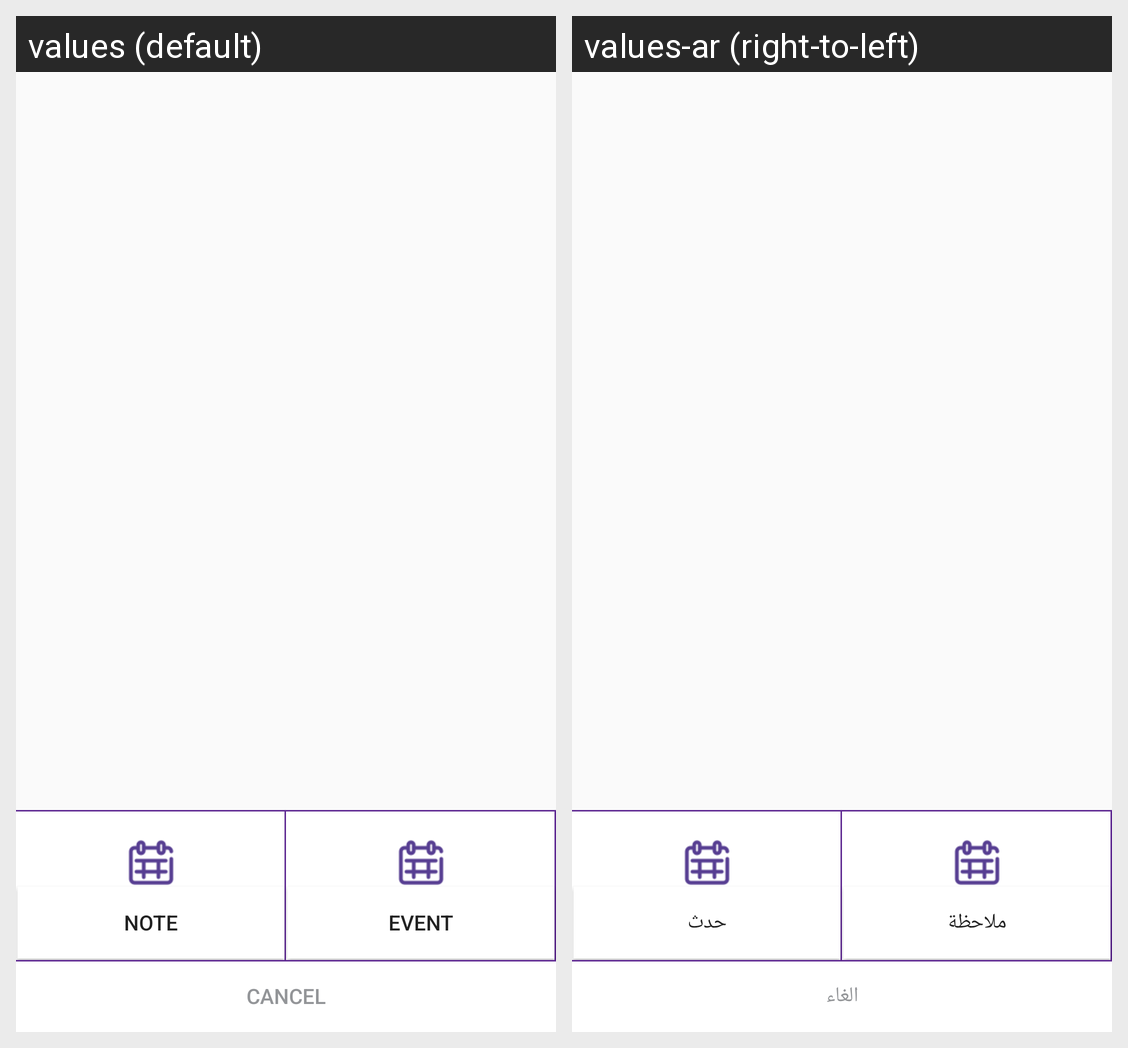

Here is an Android app screen in its default locale and in the app's own translations. Write out the translated-string differences for the strings that appear on this screen.
Android screen res/layout/dialog_new_post_student.xml rendered under 2 locales, left to right: values (default), values-ar (right-to-left). Device: Nexus 5 (rendered at 1080×1920; each locale shown at half size, 540×960, under a caption strip naming it); theme AppTheme.
Strings drawn on this screen, with the default value and each locale's value (text and hints the layout hard-codes, and strings that could not be matched under every locale, appear in the picture but are not listed):

Note
  values: Note
  values-ar: ملاحظة

Event
  values: Event
  values-ar: حدث

Cancel
  values: Cancel
  values-ar: الغاء
